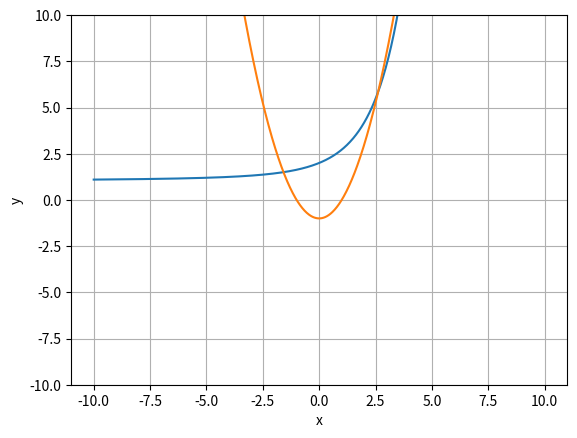

Here is the Python script that generated this plot:
import numpy as np
import matplotlib.pyplot as plt
from scipy.optimize import fsolve
def solution(root):
    x, y = root
    return (x**2 - 1 - y, np.exp(x) + x*(1-y) - 1)

x = np.linspace(-10,10,1000)
plt.plot(x, (np.exp(x)+x - 1)/x)
plt.plot(x, x**2 - 1)
plt.xlabel('x')
plt.ylabel('y')
plt.ylim(-10,10)
plt.grid(True)
plt.show()
x_1,y_1 = fsolve(solution, (2,4))
x_2,y_2 = fsolve(solution, (-1,1))
x_3,y_3 = fsolve(solution, (4,3))
print(x_1, y_1)
print(x_2, y_2)
print(x_3, y_3)